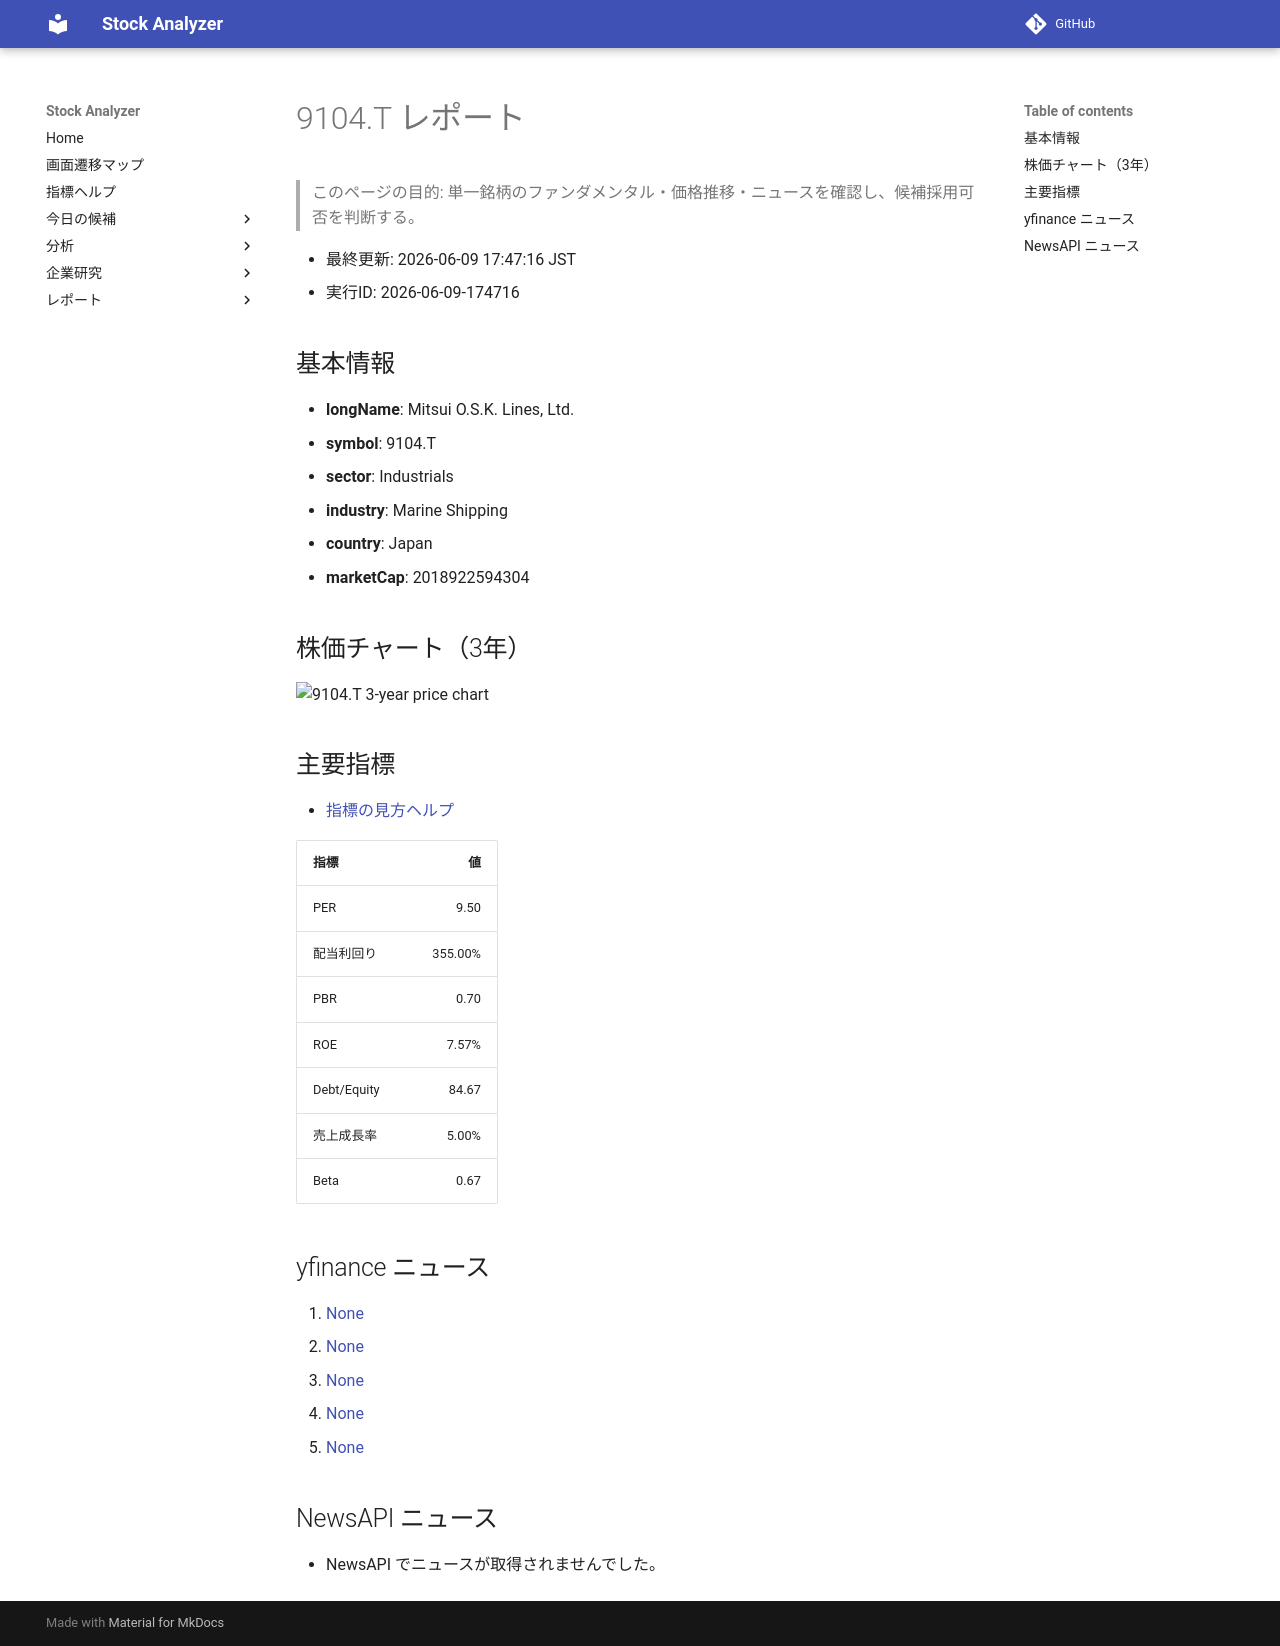

repository: Yumi-note/Making-APP · page: reports/2026-06-09/174716/9104_T/index.html · generator: mkdocs

# 9104.T レポート

> このページの目的: 単一銘柄のファンダメンタル・価格推移・ニュースを確認し、候補採用可否を判断する。

- 最終更新: 2026-06-09 17:47:16 JST
- 実行ID: 2026-06-09-174716

## 基本情報

- **longName**: Mitsui O.S.K. Lines, Ltd.
- **symbol**: 9104.T
- **sector**: Industrials
- **industry**: Marine Shipping
- **country**: Japan
- **marketCap**: 2018922594304

## 株価チャート（3年）

![9104.T 3-year price chart](9104_T_3y.png)

## 主要指標

- [指標の見方ヘルプ](../../../../indicators.md)

| 指標 | 値 |
|---|---:|
| PER | 9.50 |
| 配当利回り | 355.00% |
| PBR | 0.70 |
| ROE | 7.57% |
| Debt/Equity | 84.67 |
| 売上成長率 | 5.00% |
| Beta | 0.67 |

## yfinance ニュース

1. [None](None)
2. [None](None)
3. [None](None)
4. [None](None)
5. [None](None)

## NewsAPI ニュース

- NewsAPI でニュースが取得されませんでした。
